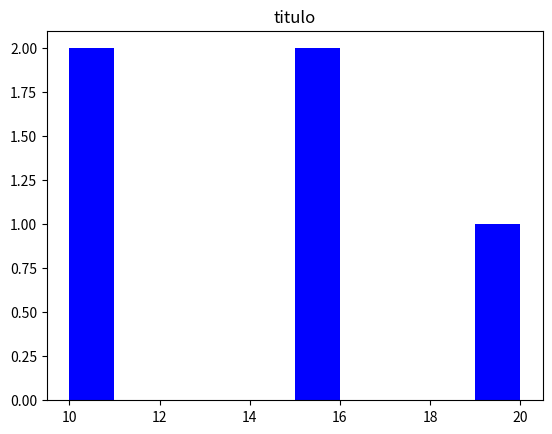

Recreate this plot in Python.
import matplotlib.pyplot as plt


values = [10, 15, 20, 10, 15]

# plt.hist(values) # cor padrao azul
plt.hist(values, color='b')
plt.title('titulo')
plt.show()
